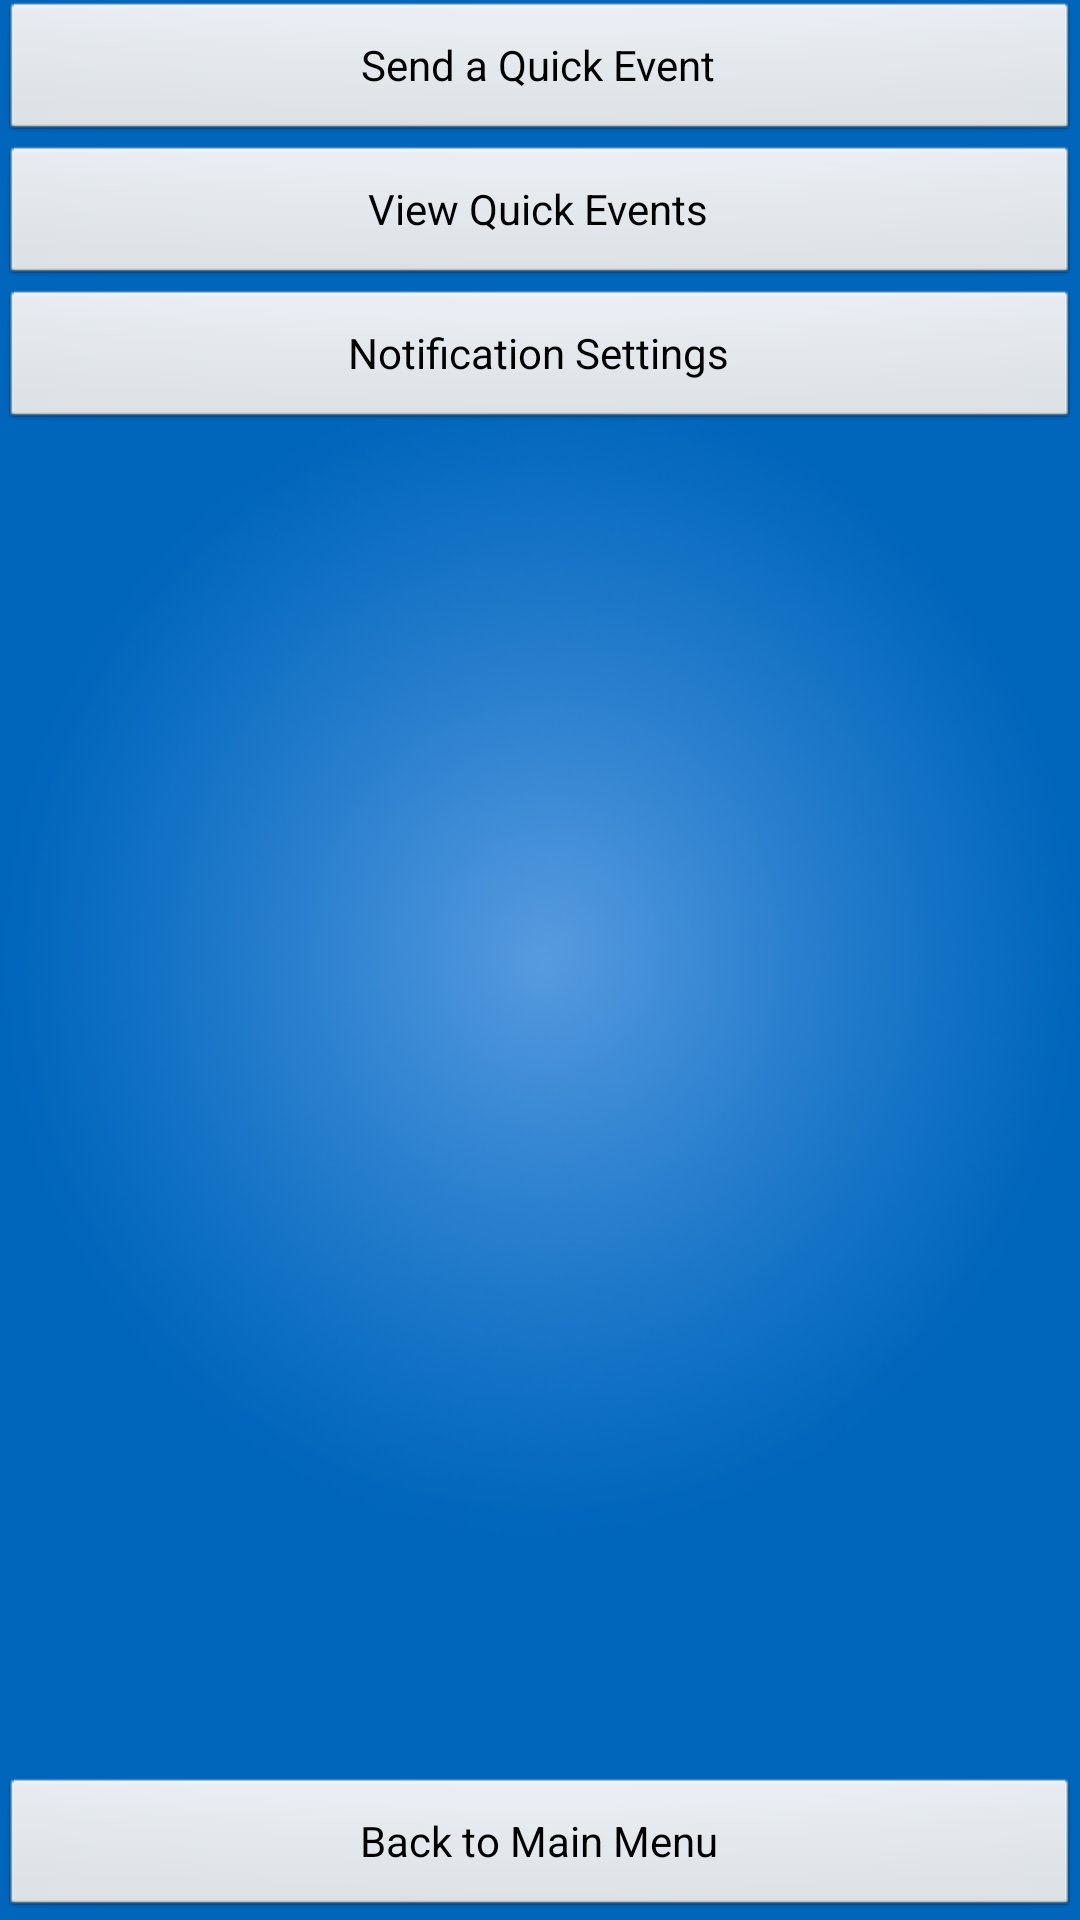

Produce the Android XML layout that renders to this screen, including the resource entries it uses.
<!-- AndroidManifest.xml: application theme AppTheme -->
<!-- res/layout/activity_quick_event_menu.xml -->
<RelativeLayout xmlns:android="http://schemas.android.com/apk/res/android"
    xmlns:tools="http://schemas.android.com/tools"
    style="@style/blue"
    android:layout_width="match_parent"
    android:layout_height="match_parent"
    tools:context=".QuickEventMenu" >

    <Button
        android:id="@+id/makeQuickEventButton"
        android:layout_width="match_parent"
        android:layout_height="wrap_content"
        android:layout_alignParentTop="true"
        android:layout_centerHorizontal="true"
        android:text="@string/makeQuickEvent"
        android:onClick="goToMakeQuickEvent" />

    <Button
        android:id="@+id/viewEventListButton"
        android:layout_width="match_parent"
        android:layout_height="wrap_content"
        android:layout_below="@+id/makeQuickEventButton"
        android:layout_centerHorizontal="true"
        android:text="@string/viewEventList"
        android:onClick="goToQuickEventsList" />

    <Button
        android:id="@+id/quickEventPreferencesButton"
        android:layout_width="match_parent"
        android:layout_height="wrap_content"
        android:layout_below="@+id/viewEventListButton"
        android:layout_centerHorizontal="true"
        android:text="@string/quickEventPreferences"
        android:onClick="notificationSettings" />

    <Button
        android:id="@+id/backToMenuButton"
        android:layout_width="match_parent"
        android:layout_height="wrap_content"
        android:layout_alignParentBottom="true"
        android:layout_centerHorizontal="true"
        android:text="@string/backToMenu"
        android:onClick="backToMenu" />

</RelativeLayout>
<!-- resources referenced by this layout -->
<resources>
  <string name="backToMenu">Back to Main Menu</string>
  <string name="makeQuickEvent">Send a Quick Event</string>
  <string name="quickEventPreferences">Notification Settings</string>
  <string name="viewEventList">View Quick Events</string>
  <style name="blue" parent="android:Theme">
          <item name="android:background">@drawable/blue_background</item>
      </style>
  <style name="AppTheme" parent="AppBaseTheme">
          
      </style>
  <!-- drawable blue_background: png bitmap (drawable, 109638 bytes) -->
  <style name="AppBaseTheme" parent="android:Theme.Light">
          
      </style>
</resources>
